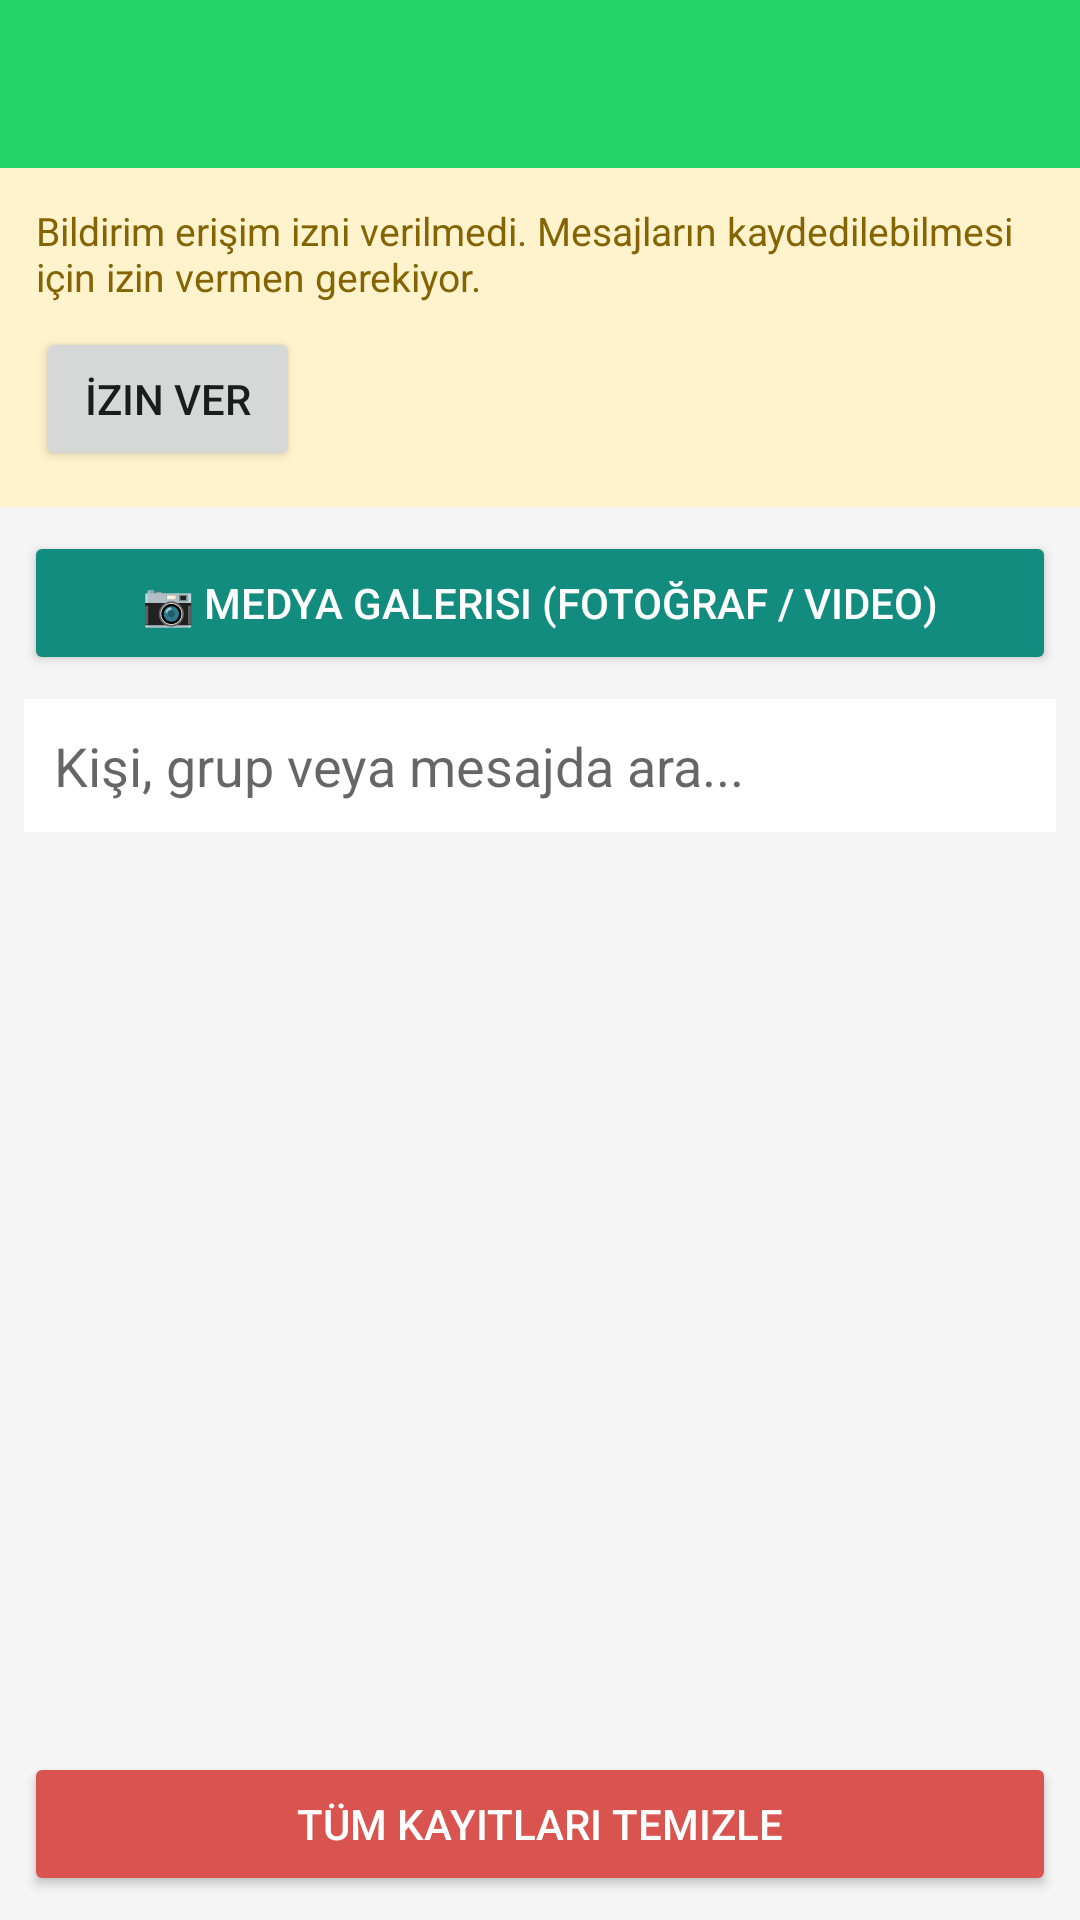

Produce the Android XML layout that renders to this screen, including the resource entries it uses.
<!-- AndroidManifest.xml: application theme Theme.NotifLog -->
<!-- res/layout/activity_main.xml -->
<?xml version="1.0" encoding="utf-8"?>
<LinearLayout xmlns:android="http://schemas.android.com/apk/res/android"
    android:layout_width="match_parent"
    android:layout_height="match_parent"
    android:orientation="vertical"
    android:background="#F5F5F5">

    <com.google.android.material.appbar.MaterialToolbar
        android:id="@+id/toolbar"
        android:layout_width="match_parent"
        android:layout_height="?attr/actionBarSize"
        android:background="#25D366"
        android:title="@string/app_name"
        android:titleTextColor="#FFFFFF" />

    <LinearLayout
        android:id="@+id/warningBanner"
        android:layout_width="match_parent"
        android:layout_height="wrap_content"
        android:orientation="vertical"
        android:background="#FFF3CD"
        android:padding="12dp"
        android:visibility="visible">

        <TextView
            android:layout_width="match_parent"
            android:layout_height="wrap_content"
            android:text="Bildirim erişim izni verilmedi. Mesajların kaydedilebilmesi için izin vermen gerekiyor."
            android:textColor="#856404"
            android:textSize="13sp" />

        <Button
            android:id="@+id/btnPermission"
            android:layout_width="wrap_content"
            android:layout_height="wrap_content"
            android:layout_marginTop="8dp"
            android:text="İzin Ver" />
    </LinearLayout>

    <Button
        android:id="@+id/btnMediaGallery"
        android:layout_width="match_parent"
        android:layout_height="wrap_content"
        android:layout_marginHorizontal="8dp"
        android:layout_marginTop="8dp"
        android:text="📷 Medya Galerisi (Fotoğraf / Video)"
        android:backgroundTint="#128C7E"
        android:textColor="#FFFFFF" />

    <EditText
        android:id="@+id/searchBox"
        android:layout_width="match_parent"
        android:layout_height="wrap_content"
        android:layout_margin="8dp"
        android:padding="10dp"
        android:background="#FFFFFF"
        android:hint="Kişi, grup veya mesajda ara..."
        android:inputType="text" />

    <TextView
        android:id="@+id/emptyView"
        android:layout_width="match_parent"
        android:layout_height="wrap_content"
        android:layout_marginTop="40dp"
        android:gravity="center"
        android:text="Henüz silinmiş bir mesaj tespit edilmedi.\nBiri bir mesajı sildiğinde otomatik olarak burada görünecek."
        android:textColor="#888888"
        android:visibility="gone" />

    <androidx.recyclerview.widget.RecyclerView
        android:id="@+id/recyclerView"
        android:layout_width="match_parent"
        android:layout_height="0dp"
        android:layout_weight="1"
        android:clipToPadding="false"
        android:paddingBottom="8dp" />

    <Button
        android:id="@+id/btnClear"
        android:layout_width="match_parent"
        android:layout_height="wrap_content"
        android:layout_margin="8dp"
        android:text="Tüm Kayıtları Temizle"
        android:backgroundTint="#D9534F"
        android:textColor="#FFFFFF" />

</LinearLayout>
<!-- resources referenced by this layout -->
<resources>
  <string name="app_name">WA Mesaj Geçmişi</string>
  <style name="Theme.NotifLog" parent="Theme.MaterialComponents.DayNight.NoActionBar">
          <item name="colorPrimary">#25D366</item>
          <item name="colorPrimaryDark">#128C7E</item>
          <item name="colorAccent">#25D366</item>
      </style>
</resources>
